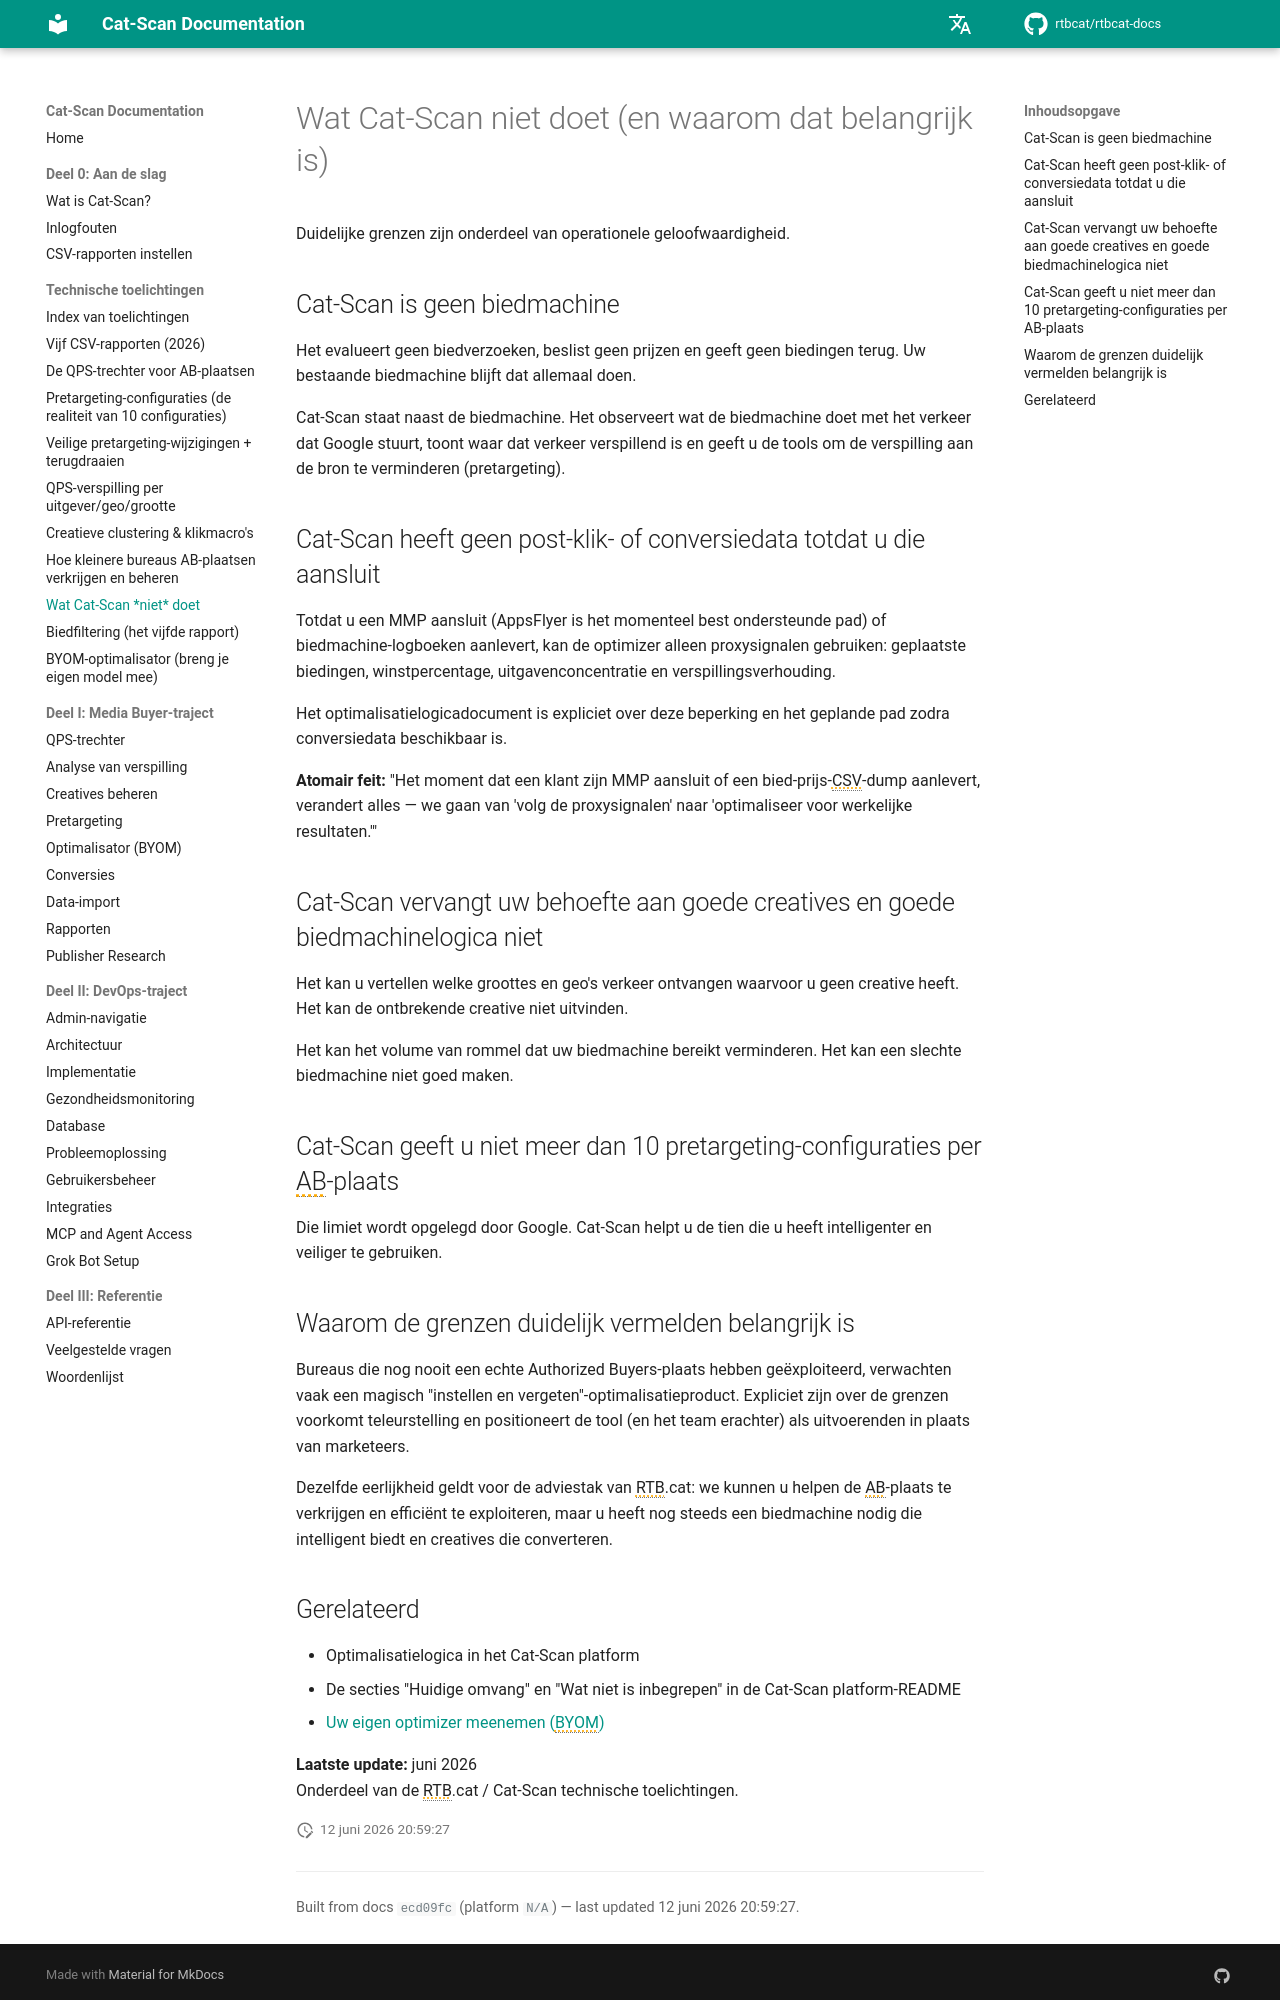

repository: rtbcat/rtbcat-docs · page: nl/explainers/what-cat-scan-does-not-do/index.html · generator: mkdocs

---
title: "Wat Cat-Scan Niet Doet | Authorized Buyers"
description: "Cat-Scan is geen biedmachine en heeft geen post-klik data totdat u een MMP aansluit. Het kan de 10 pretargeting-configuraties van Google niet overschrijden. Duidelijke grenzen van het QPS-controlevlak."
---

# Wat Cat-Scan niet doet (en waarom dat belangrijk is)

Duidelijke grenzen zijn onderdeel van operationele geloofwaardigheid.

## Cat-Scan is geen biedmachine

Het evalueert geen biedverzoeken, beslist geen prijzen en geeft geen biedingen terug. Uw bestaande biedmachine blijft dat allemaal doen.

Cat-Scan staat naast de biedmachine. Het observeert wat de biedmachine doet met het verkeer dat Google stuurt, toont waar dat verkeer verspillend is en geeft u de tools om de verspilling aan de bron te verminderen (pretargeting).

## Cat-Scan heeft geen post-klik- of conversiedata totdat u die aansluit

Totdat u een MMP aansluit (AppsFlyer is het momenteel best ondersteunde pad) of biedmachine-logboeken aanlevert, kan de optimizer alleen proxysignalen gebruiken: geplaatste biedingen, winstpercentage, uitgavenconcentratie en verspillingsverhouding.

Het optimalisatielogicadocument is expliciet over deze beperking en het geplande pad zodra conversiedata beschikbaar is.

**Atomair feit:** "Het moment dat een klant zijn MMP aansluit of een bied-prijs-CSV-dump aanlevert, verandert alles — we gaan van 'volg de proxysignalen' naar 'optimaliseer voor werkelijke resultaten.'"

## Cat-Scan vervangt uw behoefte aan goede creatives en goede biedmachinelogica niet

Het kan u vertellen welke groottes en geo's verkeer ontvangen waarvoor u geen creative heeft. Het kan de ontbrekende creative niet uitvinden.

Het kan het volume van rommel dat uw biedmachine bereikt verminderen. Het kan een slechte biedmachine niet goed maken.

## Cat-Scan geeft u niet meer dan 10 pretargeting-configuraties per AB-plaats

Die limiet wordt opgelegd door Google. Cat-Scan helpt u de tien die u heeft intelligenter en veiliger te gebruiken.

## Waarom de grenzen duidelijk vermelden belangrijk is

Bureaus die nog nooit een echte Authorized Buyers-plaats hebben geëxploiteerd, verwachten vaak een magisch "instellen en vergeten"-optimalisatieproduct. Expliciet zijn over de grenzen voorkomt teleurstelling en positioneert de tool (en het team erachter) als uitvoerenden in plaats van marketeers.

Dezelfde eerlijkheid geldt voor de adviestak van RTB.cat: we kunnen u helpen de AB-plaats te verkrijgen en efficiënt te exploiteren, maar u heeft nog steeds een biedmachine nodig die intelligent biedt en creatives die converteren.
